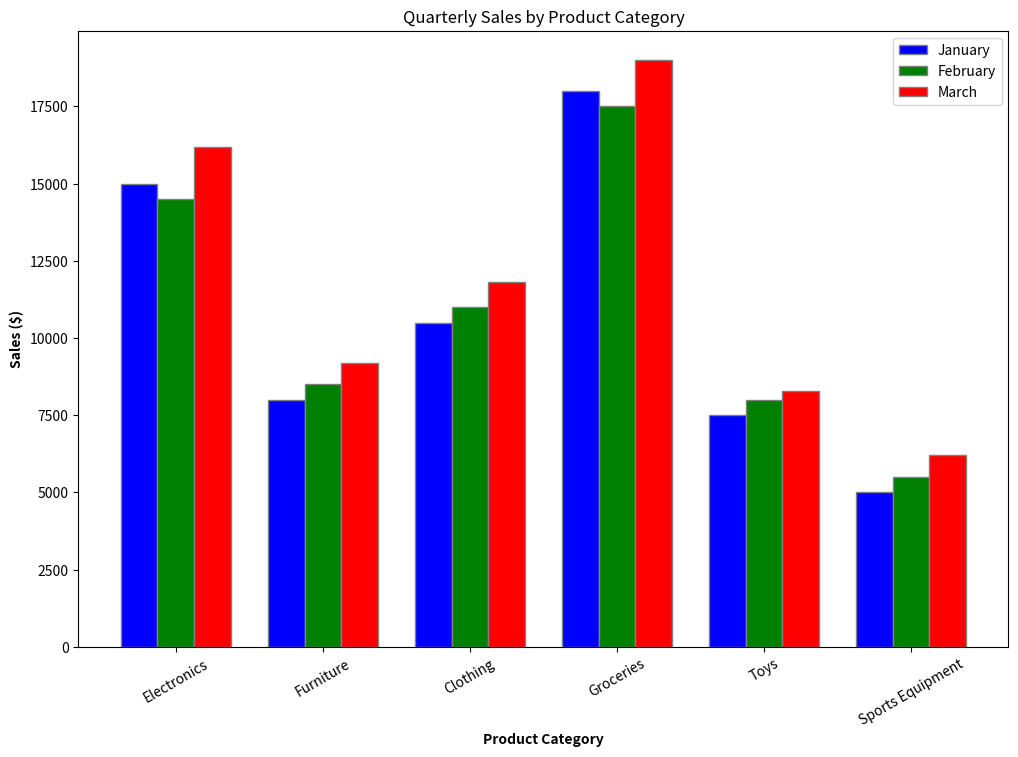

Write Python code to recreate this figure.
import matplotlib.pyplot as plt

# Data
categories = ['Electronics', 'Furniture', 'Clothing', 'Groceries',
              'Toys', 'Sports Equipment']
january_sales = [15000, 8000, 10500, 18000, 7500, 5000]
february_sales = [14500, 8500, 11000, 17500, 8000, 5500]
march_sales = [16200, 9200, 11800, 19000, 8300, 6200]

# Setting the positions and width for the bars
bar_width = 0.25

# Create initial positions for the first set of bars
r1 = list(range(len(categories)))

# Shift positions for the second set of bars
r2 = [x + bar_width for x in r1]

# Shift positions for the third set of bars
r3 = [x + bar_width for x in r2]

# Create the bar chart
plt.figure(figsize=(12, 8))

# Plotting the bars
plt.bar(r1, january_sales, color='b', width=bar_width, edgecolor='grey', label='January')
plt.bar(r2, february_sales, color='g', width=bar_width, edgecolor='grey', label='February')
plt.bar(r3, march_sales, color='r', width=bar_width, edgecolor='grey', label='March')

# Adding labels
plt.xlabel('Product Category', fontweight='bold')
plt.ylabel('Sales ($)', fontweight='bold')
plt.title('Quarterly Sales by Product Category')
plt.xticks([r + bar_width for r in range(len(categories))], categories, rotation=30)
plt.legend()

# Show the plot
plt.show()
